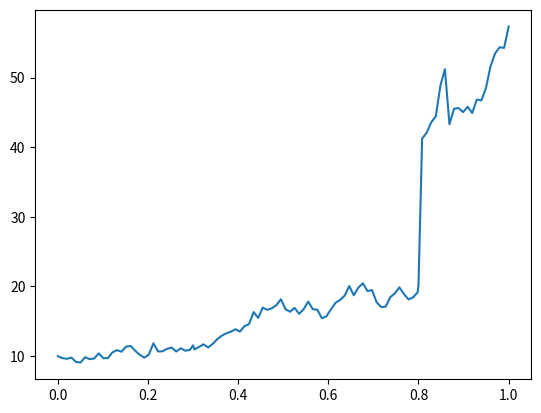

The script that saved this image:

import numpy as np
import matplotlib.pyplot as plt
# =============================================================================
# Basis of Merton's model
# =============================================================================
N=100
T=1
mu=1
sigma=0.5
a=0.3
t=0
dt=T/N
Time=np.linspace(0,1,N)
Jump=[0.3,0.8]
MeanY=0.5
Newvec=np.sort(np.concatenate((Time,Jump)))
S=[10]*len(Newvec)
Y=[1]*len(Newvec)
for i in range(len(Newvec)):
    if Newvec[i] in Jump:
        Y[i]=(1+MeanY)*np.exp(-0.5*a**2+np.random.normal()*a)
for i in range(len(Newvec)-1):
    
    S[i+1]=S[i]*np.exp((mu-0.5*sigma**2)*dt+sigma*np.sqrt(dt)*np.random.normal())*Y[i]

plt.plot(Newvec,S)